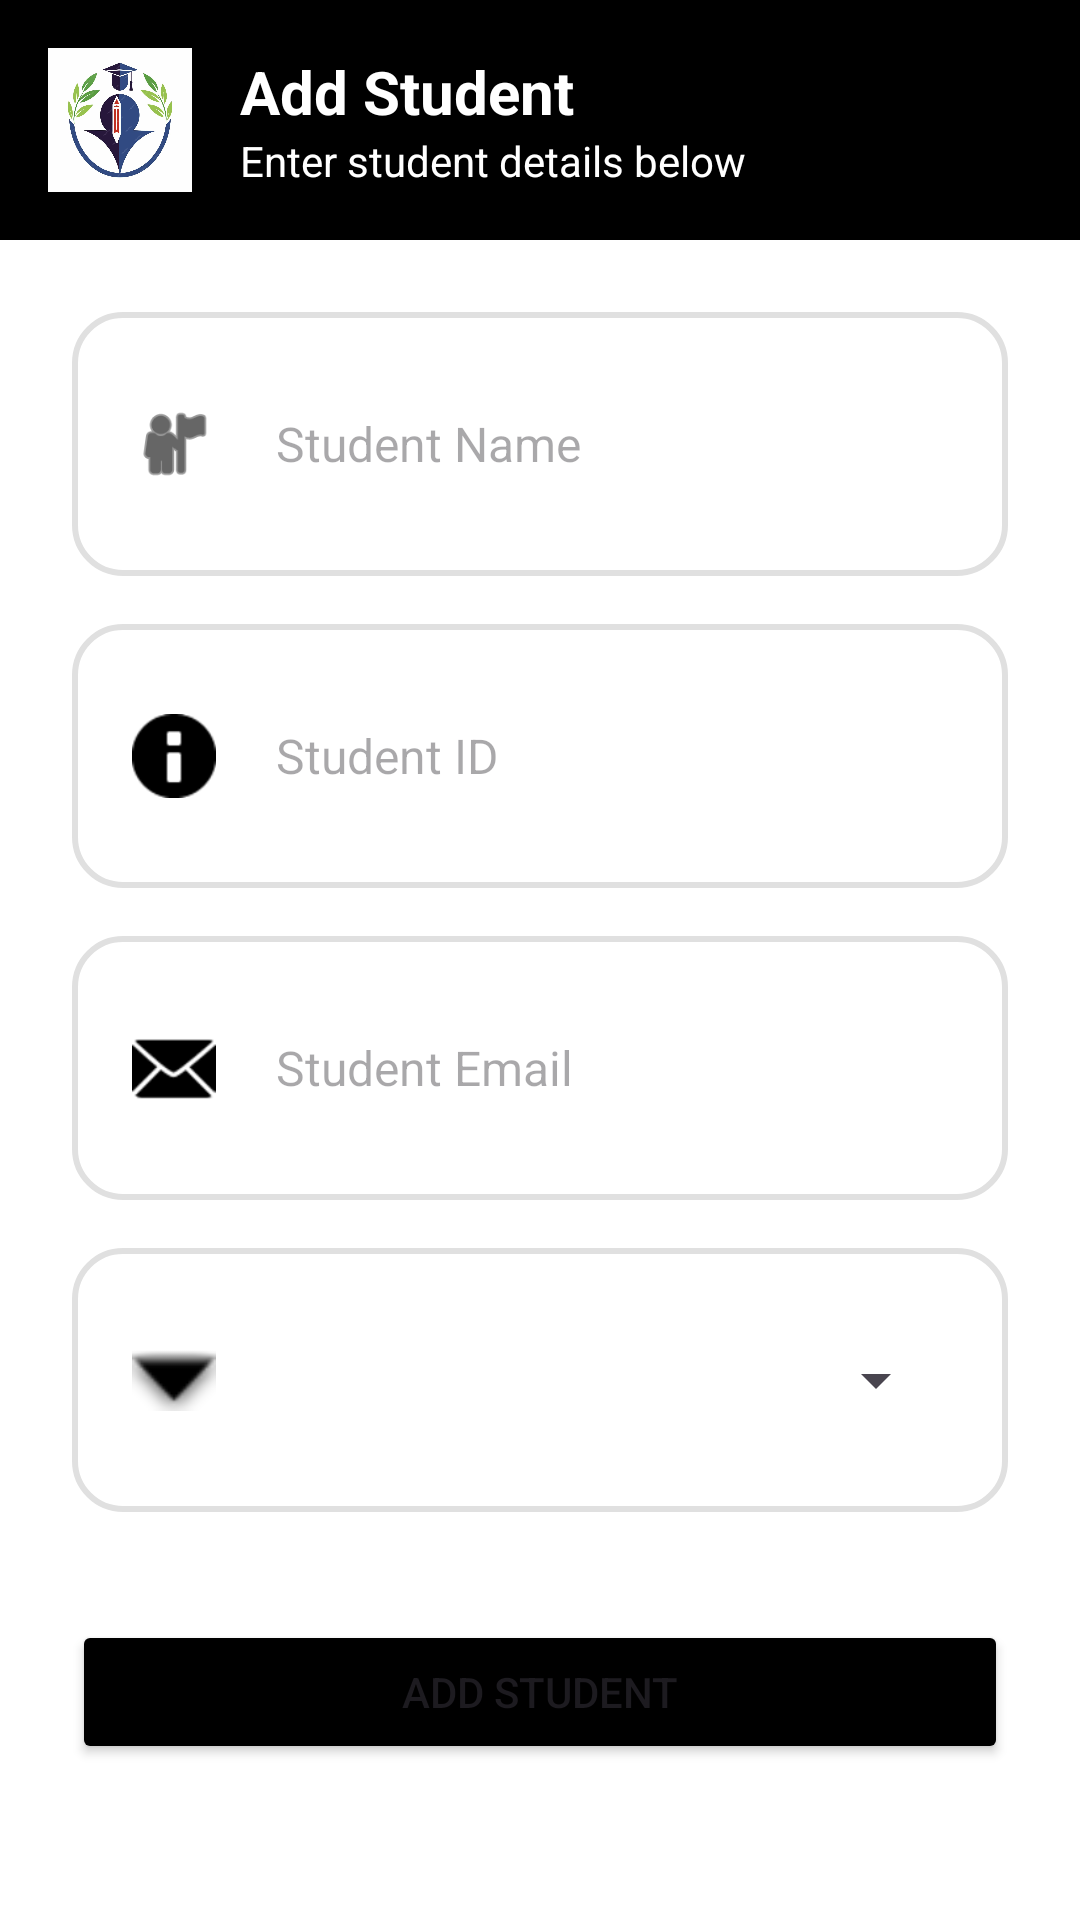

This screen was rendered from an Android layout file. Write that file and the resources it references.
<!-- AndroidManifest.xml: application theme Theme.SmartCampus -->
<!-- res/layout/activity_add_student.xml -->
<?xml version="1.0" encoding="utf-8"?>
<LinearLayout
    xmlns:android="http://schemas.android.com/apk/res/android"
    xmlns:app="http://schemas.android.com/apk/res-auto"
    android:orientation="vertical"
    android:layout_width="match_parent"
    android:layout_height="match_parent"
    android:background="@android:color/white">

    
    <LinearLayout
        android:orientation="horizontal"
        android:layout_width="match_parent"
        android:layout_height="wrap_content"
        android:background="@android:color/black"
        android:padding="16dp"
        android:gravity="center_vertical">

        <ImageView
            android:layout_width="48dp"
            android:layout_height="48dp"
            android:src="@drawable/smartcampus" />

        <LinearLayout
            android:orientation="vertical"
            android:layout_width="wrap_content"
            android:layout_height="wrap_content"
            android:layout_marginStart="16dp">

            <TextView
                android:layout_width="wrap_content"
                android:layout_height="wrap_content"
                android:text="Add Student"
                android:textSize="20sp"
                android:textStyle="bold"
                android:textColor="@android:color/white" />

            <TextView
                android:layout_width="wrap_content"
                android:layout_height="wrap_content"
                android:text="Enter student details below"
                android:textSize="14sp"
                android:textColor="@android:color/white" />
        </LinearLayout>
    </LinearLayout>

    
    <LinearLayout
        android:orientation="vertical"
        android:layout_width="match_parent"
        android:layout_height="wrap_content"
        android:padding="24dp"
        android:gravity="center">

        
        <LinearLayout
            android:layout_width="match_parent"
            android:layout_height="wrap_content"
            android:orientation="horizontal"
            android:background="@drawable/rounded_button"
            android:padding="20dp"
            android:layout_marginBottom="16dp"
            android:gravity="center_vertical">

            <ImageView
                android:layout_width="28dp"
                android:layout_height="28dp"
                android:src="@android:drawable/ic_menu_myplaces"
                android:layout_marginEnd="20dp"
                app:tint="@color/black" />

            <EditText
                android:id="@+id/etStudentName"
                android:layout_width="match_parent"
                android:layout_height="wrap_content"
                android:background="@null"
                android:hint="Student Name"
                android:minHeight="48dp"
                android:textColor="@android:color/black"
                android:textSize="16sp" />
        </LinearLayout>

        
        <LinearLayout
            android:layout_width="match_parent"
            android:layout_height="wrap_content"
            android:orientation="horizontal"
            android:background="@drawable/rounded_button"
            android:padding="20dp"
            android:layout_marginBottom="16dp"
            android:gravity="center_vertical">

            <ImageView
                android:layout_width="28dp"
                android:layout_height="28dp"
                android:src="@android:drawable/ic_dialog_info"
                android:layout_marginEnd="20dp"
                app:tint="@color/black" />

            <EditText
                android:id="@+id/etStudentId"
                android:layout_width="match_parent"
                android:layout_height="wrap_content"
                android:background="@null"
                android:hint="Student ID"
                android:minHeight="48dp"
                android:textColor="@android:color/black"
                android:textSize="16sp" />
        </LinearLayout>

        
        <LinearLayout
            android:layout_width="match_parent"
            android:layout_height="wrap_content"
            android:orientation="horizontal"
            android:background="@drawable/rounded_button"
            android:padding="20dp"
            android:layout_marginBottom="16dp"
            android:gravity="center_vertical">

            <ImageView
                android:layout_width="28dp"
                android:layout_height="28dp"
                android:src="@android:drawable/ic_dialog_email"
                android:layout_marginEnd="20dp"
                app:tint="@color/black" />

            <EditText
                android:id="@+id/etStudentEmail"
                android:layout_width="match_parent"
                android:layout_height="wrap_content"
                android:background="@null"
                android:hint="Student Email"
                android:minHeight="48dp"
                android:textColor="@android:color/black"
                android:textSize="16sp" />
        </LinearLayout>

        
        <LinearLayout
            android:layout_width="match_parent"
            android:layout_height="wrap_content"
            android:orientation="horizontal"
            android:background="@drawable/rounded_button"
            android:padding="20dp"
            android:layout_marginBottom="24dp"
            android:gravity="center_vertical">

            <ImageView
                android:layout_width="28dp"
                android:layout_height="28dp"
                android:src="@android:drawable/arrow_down_float"
                android:layout_marginEnd="20dp"
                app:tint="@color/black" />

            <Spinner
                android:id="@+id/spinnerYear"
                android:layout_width="match_parent"
                android:layout_height="wrap_content"
                android:minHeight="48dp"
                android:popupBackground="@android:color/white"
                android:spinnerMode="dropdown" />
        </LinearLayout>

        
        <Button
            android:id="@+id/btnAddStudent"
            android:layout_marginTop="12dp"
            android:layout_width="match_parent"
            android:layout_height="match_parent"
            android:backgroundTint="@color/black"
            android:text="Add Student"></Button>

</LinearLayout>
</LinearLayout>
<!-- resources referenced by this layout -->
<resources>
  <color name="black">#FF000000</color>
  <!-- drawable rounded_button (drawable) -->
  <?xml version="1.0" encoding="utf-8"?>
  <shape xmlns:android="http://schemas.android.com/apk/res/android"
      android:shape="rectangle">
      <corners android:radius="16dp" />
      <solid android:color="@android:color/white" />
      <stroke android:width="2dp" android:color="#E0E0E0" />
      <padding android:left="16dp" android:top="16dp" android:right="16dp" android:bottom="16dp" />
  
  </shape>
  <!-- drawable smartcampus: png bitmap (drawable, 55724 bytes) -->
  <style name="Theme.SmartCampus" parent="Base.Theme.SmartCampus" />
  <style name="Base.Theme.SmartCampus" parent="Theme.Material3.DayNight.NoActionBar">
          
          
      </style>
</resources>
